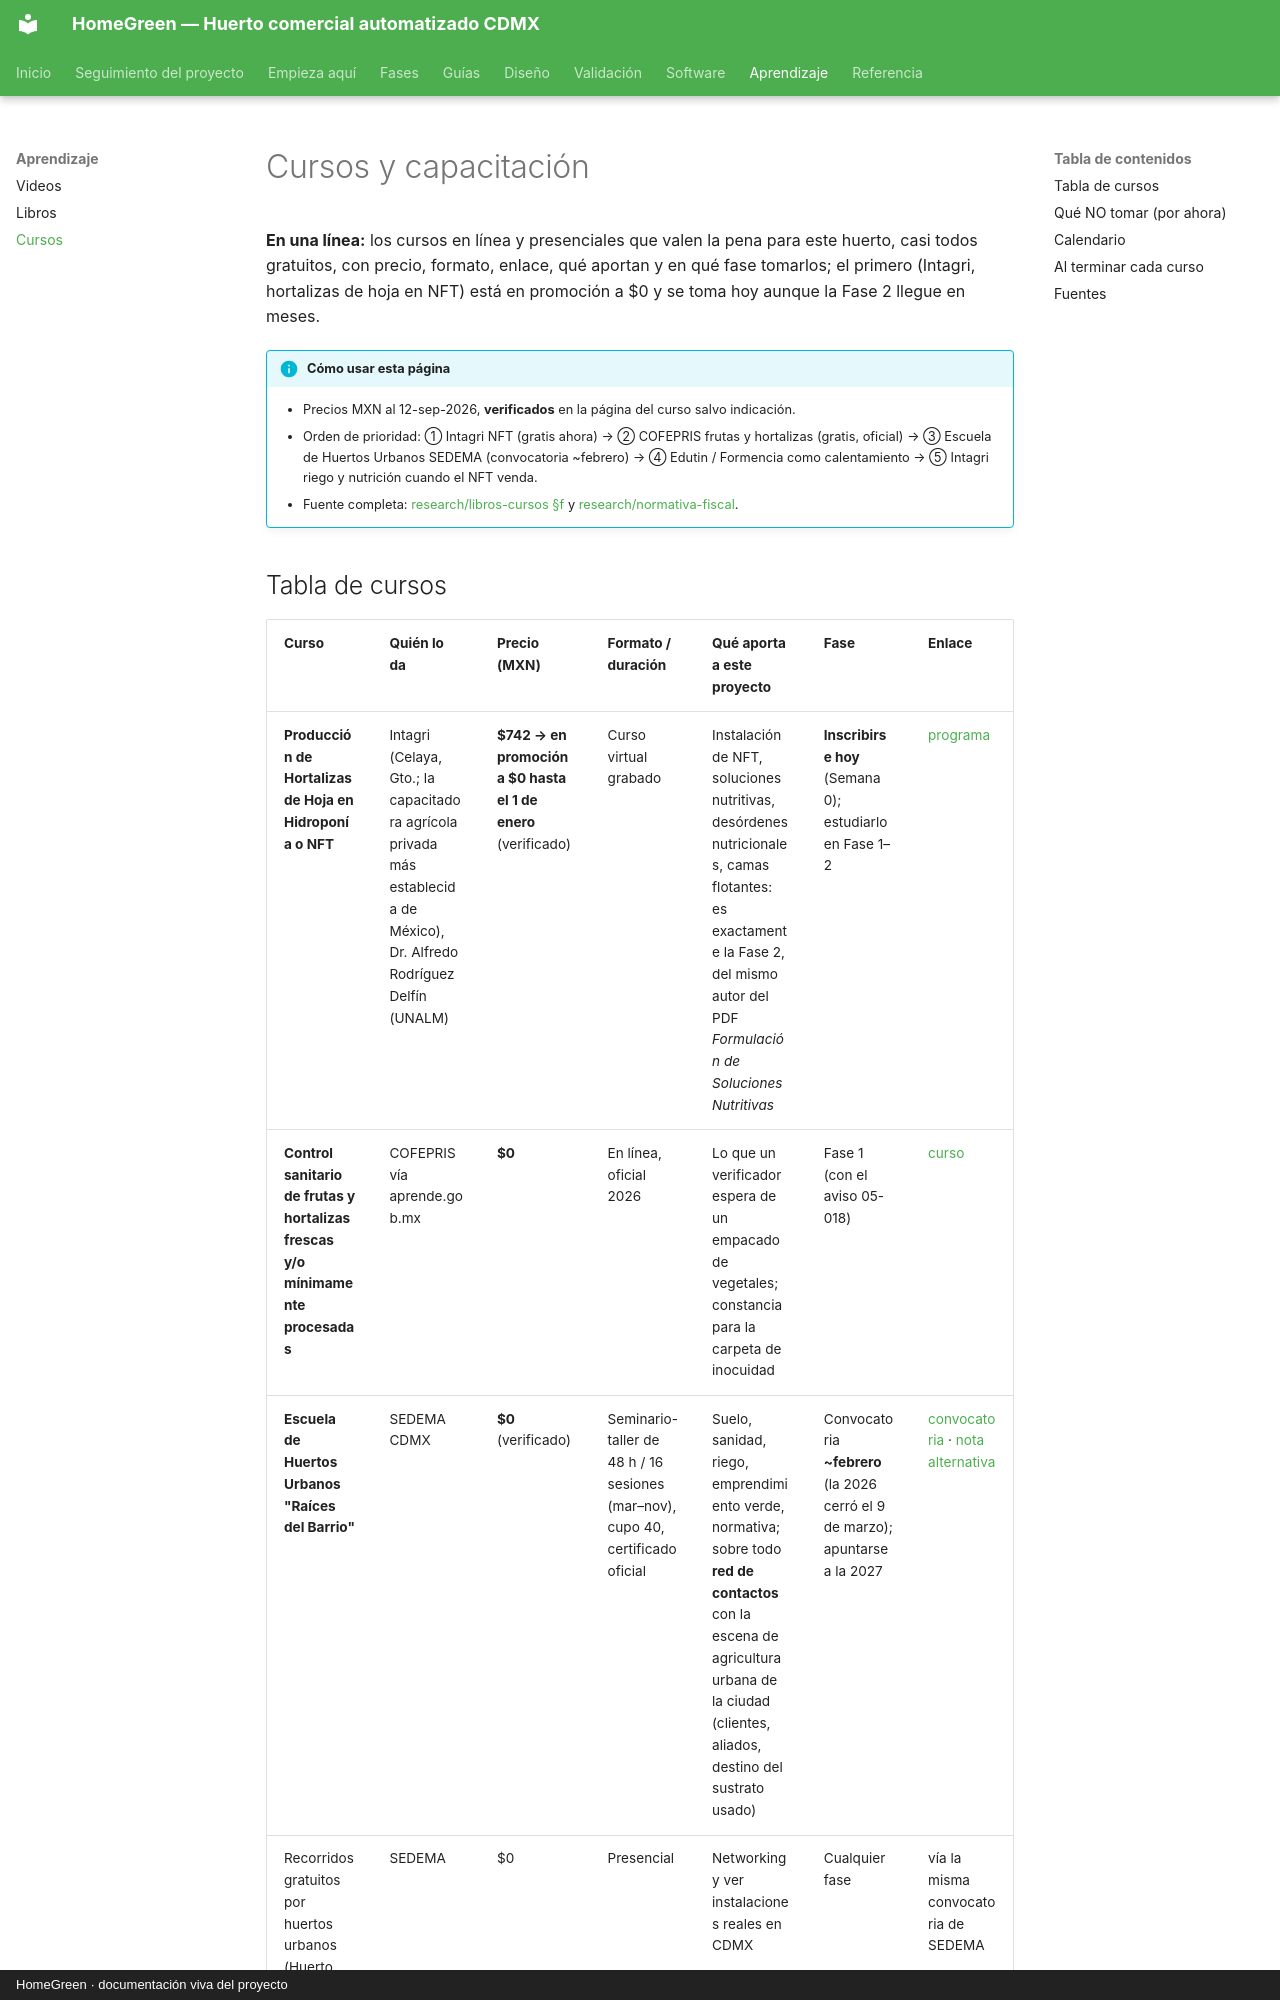

repository: AndresIslas99/HomeGreen · page: aprendizaje/cursos/index.html · generator: mkdocs · copyright: HomeGreen · documentación viva del proyecto

# Cursos y capacitación

**En una línea:** los cursos en línea y presenciales que valen la pena para este huerto, casi todos
gratuitos, con precio, formato, enlace, qué aportan y en qué fase tomarlos; el primero (Intagri,
hortalizas de hoja en NFT) está en promoción a $0 y se toma hoy aunque la Fase 2 llegue en meses.

!!! info "Cómo usar esta página"
    - Precios MXN al 12-sep-2026, **verificados** en la página del curso salvo indicación.
    - Orden de prioridad: ① Intagri NFT (gratis ahora) → ② COFEPRIS frutas y hortalizas (gratis,
      oficial) → ③ Escuela de Huertos Urbanos SEDEMA (convocatoria ~febrero) → ④ Edutin / Formencia
      como calentamiento → ⑤ Intagri riego y nutrición cuando el NFT venda.
    - Fuente completa: [research/libros-cursos §f](../research/libros-cursos.md) y
      [research/normativa-fiscal](../research/normativa-fiscal.md).
